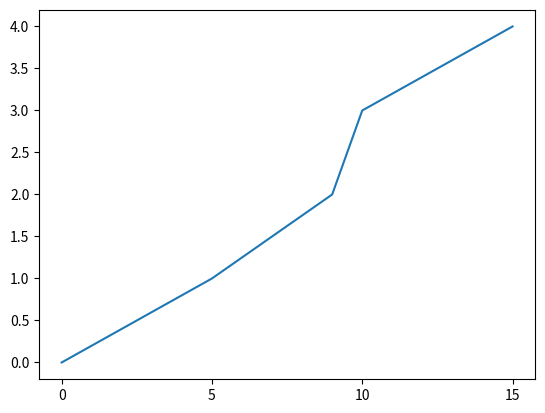

Python code for this plot:
#!/usr/bin/env python
# -*- coding: utf-8 -*-
# [email redacted]


import matplotlib.pyplot as plt
import matplotlib.ticker as ticker

x = [0,5,9,10,15]
y = [0,1,2,3,4]

tick_spacing = 5
fig, ax = plt.subplots(1,1)
ax.plot(x,y)
ax.xaxis.set_major_locator(ticker.MultipleLocator(tick_spacing))
plt.show()

